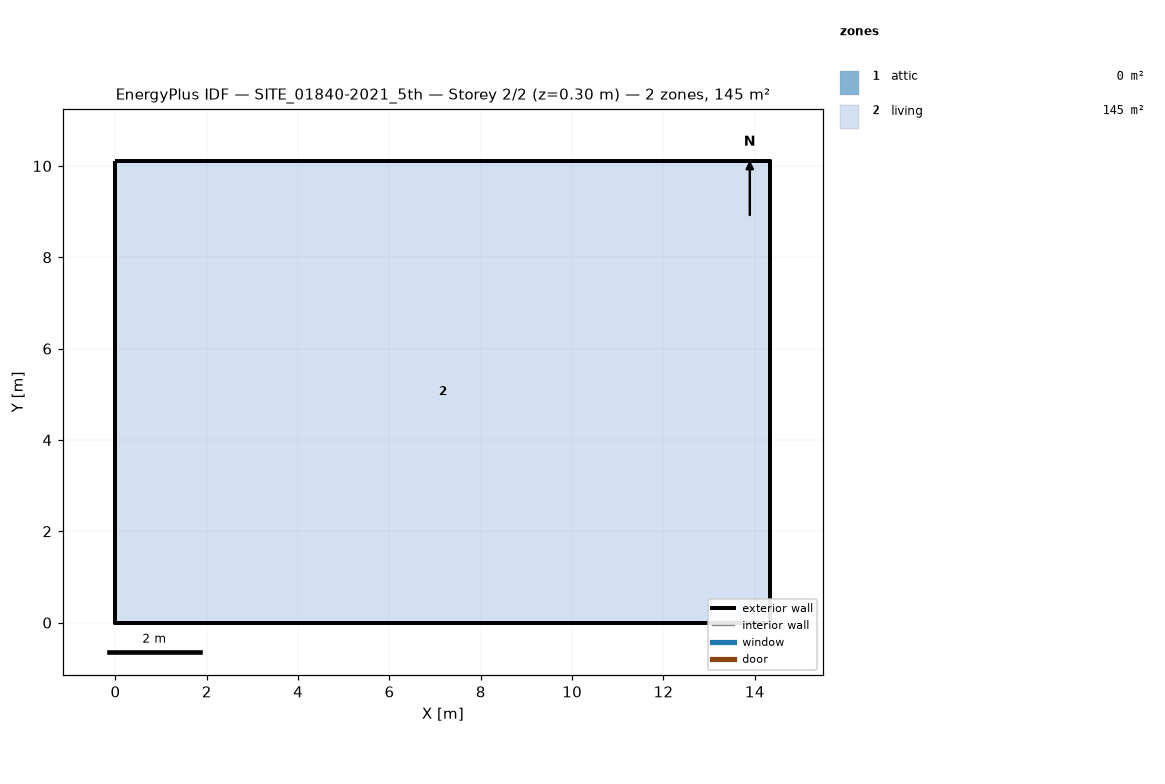
=== STOREY PLAN SPEC (per zone: floor XY polygon, exterior-wall plan segments, windows/doors) ===
zone 1: attic  (0.0 m²)
  exterior wall: (14.34, 0.00) – (14.34, 10.11) – (14.34, 5.05)  [15.2 m]
  exterior wall: (0.00, 10.11) – (0.00, 0.00) – (0.00, 5.05)  [15.2 m]
zone 2: living  (144.9 m²)
  floor: (0.00, 0.00) (0.00, 10.11) (14.34, 10.11) (14.34, 0.00)
  exterior wall: (0.00, 0.00) – (14.34, 0.00)  [14.3 m]
  exterior wall: (14.34, 0.00) – (14.34, 10.11)  [10.1 m]
  exterior wall: (14.34, 10.11) – (0.00, 10.11)  [14.3 m]
  exterior wall: (0.00, 10.11) – (0.00, 0.00)  [10.1 m]

=== DERIVED (storey summary) ===
Building: SITE_01840-2021_5th
Storey: 2 of 2  (floor level z = 0.30 m)
Storey gross floor area: 144.9 m²
Zones on this storey: 2
  - attic: floor 0.0 m²; exterior wall 30.3 m (17.0 m²); WWR 0.0%
  - living: floor 144.9 m²; exterior wall 48.9 m (124.0 m²); WWR 0.0%
Zone adjacency: (none detected)